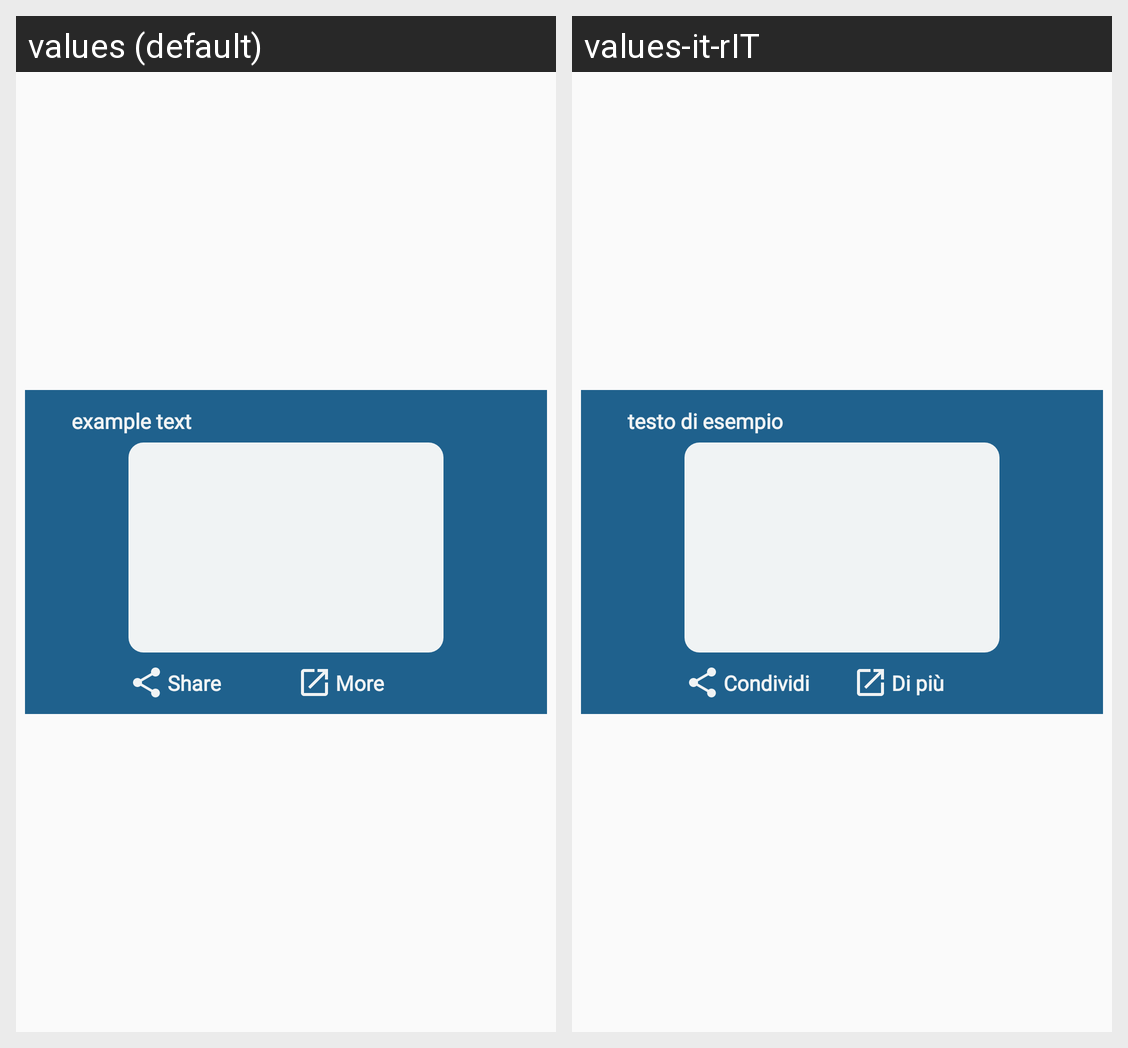

This grid shows one Android layout under two languages. Give, for every string resource on the screen, its name, the default text and each shown locale's text.
Android screen res/layout/cardview_recipe.xml rendered under 2 locales, left to right: values (default), values-it-rIT. Device: Nexus 5 (rendered at 1080×1920; each locale shown at half size, 540×960, under a caption strip naming it); theme AppTheme.
Strings drawn on this screen, with the default value and each locale's value (text and hints the layout hard-codes, and strings that could not be matched under every locale, appear in the picture but are not listed):

example_text
  values: example text
  values-it-rIT: testo di esempio

share
  values: Share
  values-it-rIT: Condividi

more
  values: More
  values-it-rIT: Di più
